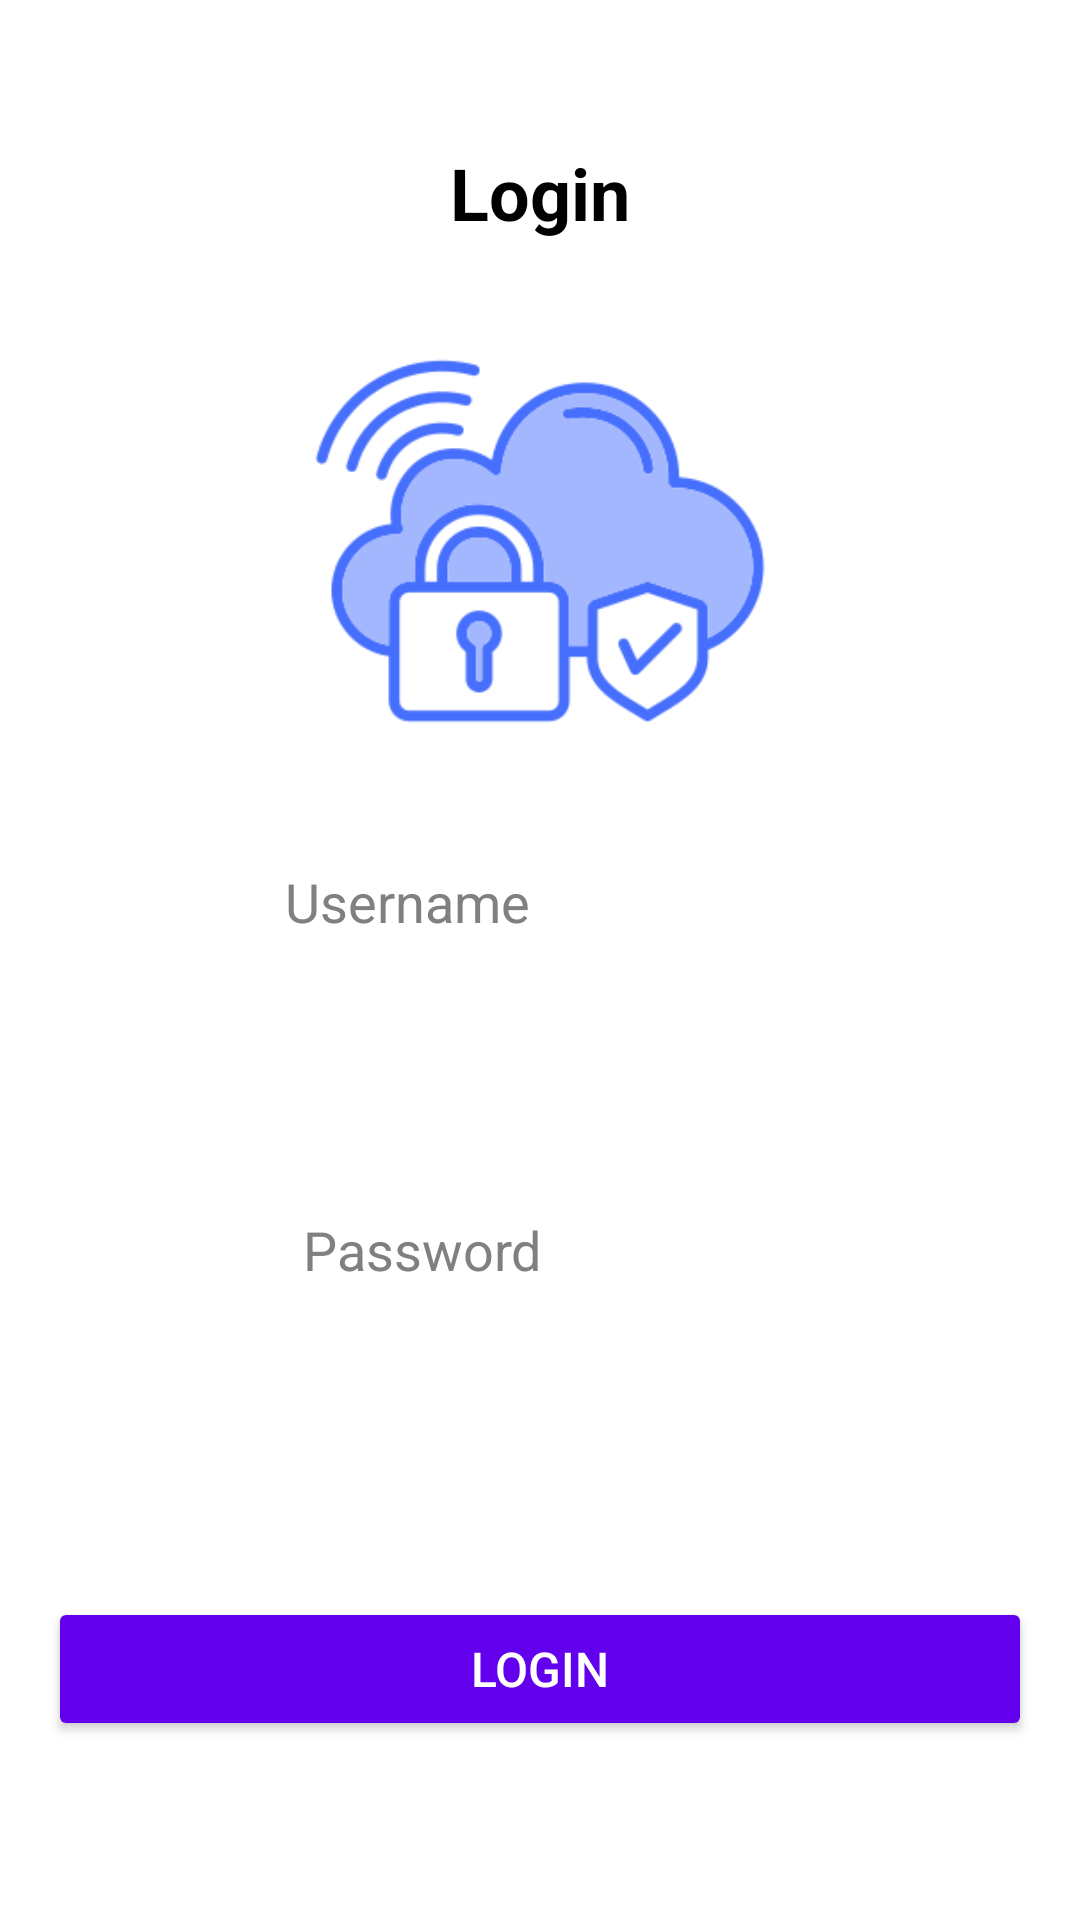

Reconstruct the res/layout file that produces this screen, plus the resources it refers to.
<!-- AndroidManifest.xml: application theme Theme.LINMASAPPS -->
<!-- res/layout/activity_login.xml -->
<?xml version="1.0" encoding="utf-8"?>
<RelativeLayout

    xmlns:android="http://schemas.android.com/apk/res/android"

    android:layout_width="match_parent"

    android:layout_height="match_parent"

    android:padding="16dp"

    android:background="#FFFFFF">



    

    <TextView

        android:id="@+id/title_login"

        android:layout_width="wrap_content"

        android:layout_height="wrap_content"

        android:text="Login"

        android:textSize="24sp"

        android:textStyle="bold"

        android:textColor="#000000"

        android:layout_centerHorizontal="true"

        android:layout_marginTop="32dp" />



    

    <ImageView

        android:id="@+id/logo_security"

        android:layout_width="280dp"

        android:layout_height="152dp"

        android:layout_below="@id/title_login"

        android:layout_centerHorizontal="true"

        android:layout_marginTop="24dp"

        android:contentDescription="Logo Security Cloud"

        android:src="@drawable/perisai" />



    


    <ImageView

        android:id="@+id/icon_user"

        android:layout_width="27dp"

        android:layout_height="47dp"

        android:layout_below="@id/logo_security"

        android:layout_alignParentStart="true"

        android:layout_marginStart="33dp"

        android:layout_marginTop="41dp"

        android:contentDescription="Icon User"

        android:src="@drawable/user" />

    <EditText

        android:id="@+id/username"

        android:layout_width="285dp"

        android:layout_height="63dp"

        android:layout_below="@id/logo_security"

        android:layout_marginStart="19dp"

        android:layout_marginTop="32dp"

        android:layout_marginEnd="16dp"

        android:layout_toEndOf="@id/icon_user"

        android:background="@android:color/transparent"

        android:gravity="start"

        android:hint="Username"

        android:inputType="text"

        android:singleLine="true"

        android:textColor="#000000"

        android:textColorHint="#808080" />



    


    

    <ImageView

        android:id="@+id/icon_password"

        android:layout_width="37dp"

        android:layout_height="45dp"

        android:layout_below="@id/username"

        android:layout_alignParentStart="true"

        android:layout_marginStart="33dp"

        android:layout_marginTop="53dp"

        android:contentDescription="Icon Password"

        android:src="@drawable/password" />

    <EditText

        android:id="@+id/password"

        android:layout_width="278dp"

        android:layout_height="63dp"

        android:layout_below="@id/username"

        android:layout_marginStart="15dp"

        android:layout_marginTop="53dp"

        android:layout_marginEnd="16dp"

        android:layout_toEndOf="@id/icon_password"

        android:background="@android:color/transparent"

        android:gravity="start"

        android:hint="Password"

        android:inputType="textPassword"

        android:singleLine="true"

        android:textColor="#000000"

        android:textColorHint="#808080" />

    <Button

        android:id="@+id/btn_login_page"

        android:layout_width="match_parent"

        android:layout_height="wrap_content"

        android:layout_below="@id/password"

        android:layout_marginTop="65dp"

        android:backgroundTint="#6200EE"

        android:text="LOGIN"

        android:textAllCaps="true"

        android:textColor="@android:color/white"

        android:textSize="16sp" />


</RelativeLayout>
<!-- resources referenced by this layout -->
<resources>
  <!-- drawable perisai: png bitmap (drawable, 18558 bytes) -->
  <style name="Theme.LINMASAPPS" parent="Base.Theme.LINMASAPPS" />
  <style name="Base.Theme.LINMASAPPS" parent="Theme.Material3.DayNight.NoActionBar">
          
          
      </style>
</resources>
